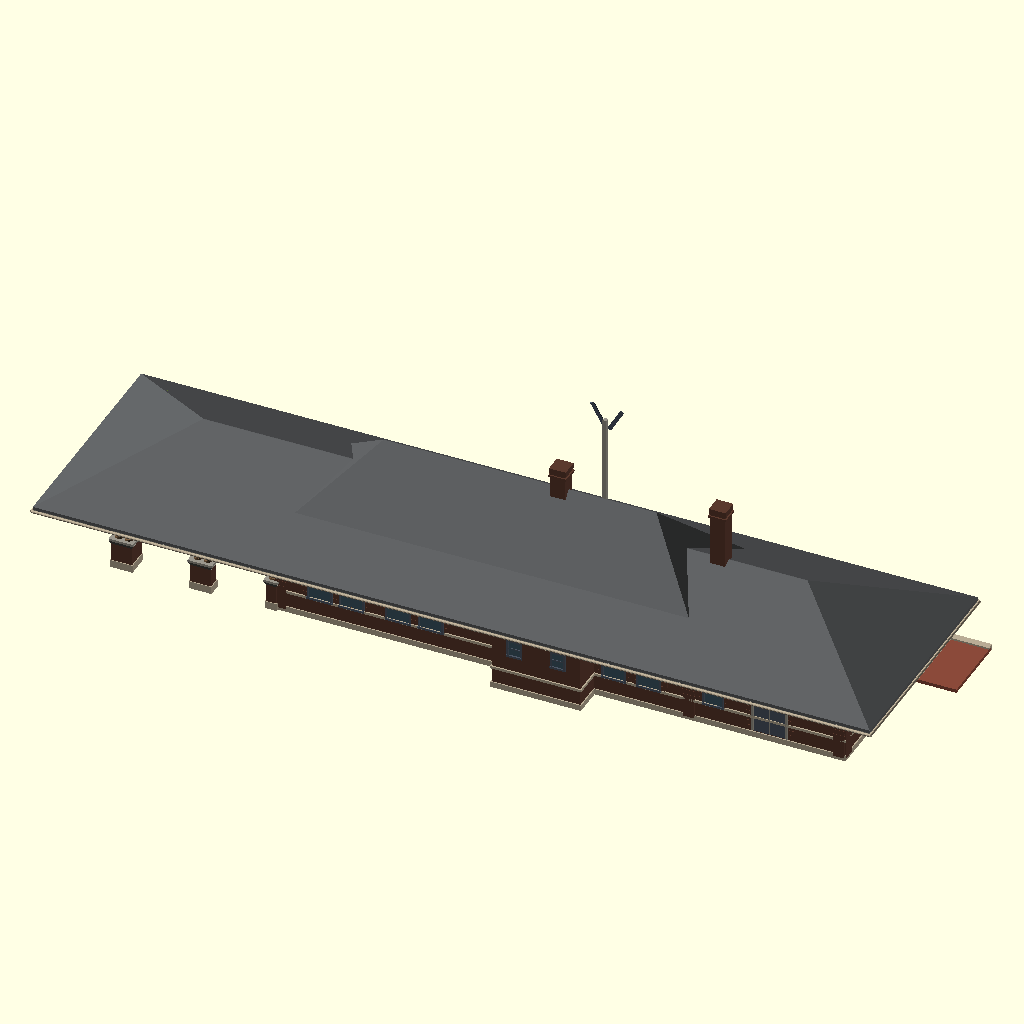
Cell 1: rendered with the file's own defaults.
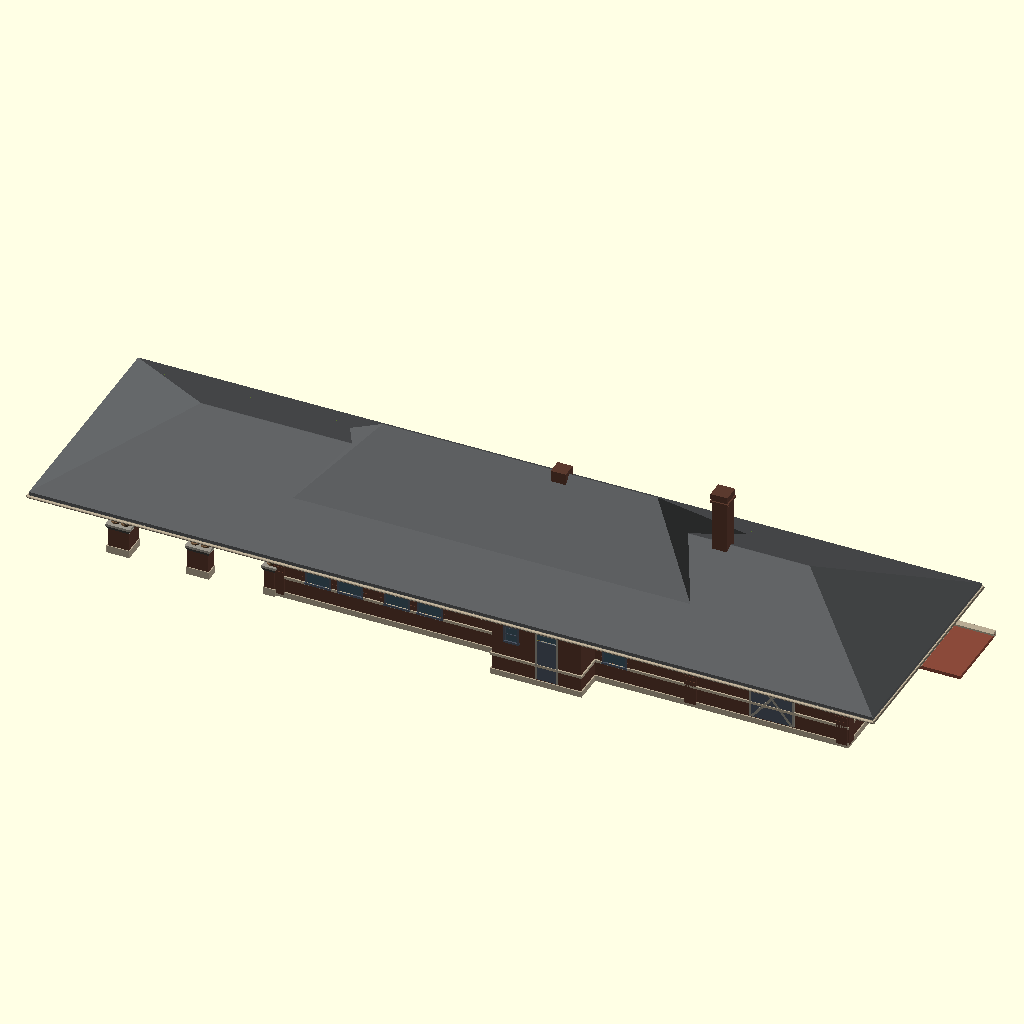
Cell 2 — PRESENT set to true, the other parameters unchanged.
All cells are drawn from the same view direction (rotation 55°, 0°, 25°, orthographic, colour scheme Cornfield), but the view is re-fitted for each cell, so position and scale can differ between cells as well as the parameter.
Source of the model, Stations/Wisconsin/Edgerton/OpenSCAD/Edgerton_Depot.scad:
// =====================================================================
//  MILWAUKEE ROAD - EDGERTON, WIS. PASSENGER DEPOT (1906-07)
//  HAND-BUILT - do not overwrite with the album generator.
//  Rib Side Works, 26 Nov 2026 - rev 4: details and colours from Tom's photos (IMG_8914-8924,
//  Sep 2026): flat beadboard soffit under the eaves, knee brackets with a long top arm,
//  pavilion with flat beadboard ceiling, round tan columns, gray-capped brick piers, curved
//  brackets at the eave.  rev 3: shape and openings from album sheet 58.  rev 1-2: NRHP + web photos.
//
//  SOURCES
//   - Album sheet 58, drawing A-7532, Chicago June 19 1906, J. A. Lindstrand architect:
//     track side elevation, pavilion end elevation, floor plan, half sections.  Private
//     reference (in copyright): Research Library / RSW / Stations / Standard depots /
//     Album of Depot Plans 1919.  Scale used: 11.75 px per ft on the 2560 px scan.
//   - NRHP nomination 98000283 (1997): materials, 1939 alterations (PRESENT = true).
//   - Tom's photos, Sep 2026 (Research Library / RSW / Stations / Wisconsin / Edgerton /
//     Photos (private)): soffits, brackets, pavilion, bay brickwork, colours.
//   - Wikipedia photos 13 and 14 (2008-10): track side and town side.
//
//  KNOWN (sheet 58)
//   - 128 ft overall: building 98 x 24 + pavilion 30 (posts 14'5" and 15'7" apart).
//     Rooms W to E: baggage 24'0", smoking 20'0" (21'10 x 20), office 14'0" with the
//     bay, general waiting 36'4" (36'4 x 21'10).  Coal room and boiler in the baggage room.
//   - ROOF: one 1/4-pitch hip over the whole 128 ft (rise 0.5 per ft), eave about 12.5 ft
//     above the ground, overhang about 8 ft, ridge about 22.5 ft; over the smoking room,
//     office and waiting room a 1/2-pitch (45 deg) hip rises out of it, ridge about 27.7 ft,
//     ridge from about 38 to 85 ft.  The half section shows the steep roof springing at the
//     wall and the 1/4-pitch skirt carried out to the eave.  "Stained shingle roof".
//   - Track side: baggage double door, 1 window in the baggage room, 1 in the smoking
//     room, smoking-room door, office bay (14 ft, 3 ft out, cut corners, diamond sash in
//     front and on both cut corners), waiting-room door, two pairs of windows.
//   - Town side: baggage door, coal-room window, 2 smoking-room windows, lavatory bay
//     (about 15 ft long, 5 ft out, under the eave - men's and women's toilets), two pairs
//     of waiting-room windows.  West end: one window.  East end: a pair.
//   - Chimneys: one beside the west hip of the steep roof (boiler flue, x 27), one on the
//     ridge over the office (x 54); tops about 32.8 ft.
//   - Pavilion: round wooden columns on concrete/brick piers about 5 ft high: one at the
//     building, a pair midway, three (L) at each outer corner.  Columns to about 10.4 ft.
//   - Floor about 1.2 ft above the platform; window sills (belt course) about 4.0 ft,
//     heads about 10.6 ft; doors with transoms, heads about 10.2 ft.
//  ESTIMATE: wall top 16 ft (hidden under the eave), bracket size, lavatory bay windows,
//   window and door sash detail, the semaphore (not on the sheet; NRHP says one stood on
//   the roof over the bay), 1907 colours (photo colours used).
//  ERA: PRESENT = false is 1907 as built (default); true = after the 1939 remodel (NRHP)
//   and the museum entrance (photos).
//  Data below: x = 0 at the WEST end; the model is mirrored at the end so the pavilion
//  is at x = 0 (see edgerton()).  y = 0 town (north) side, track (south) side +y, feet.
//  SCALE: 29 = G, 48 = O, 87 = HO.
// =====================================================================
SCALE = 29;
include <../../../_common/rsw_depot.scad>
PRESENT = false;
INTERIOR = true;        // best-guess 1907 rooms and furniture (see INTERIOR below)
CUTAWAY = false;        // true: leave off the roofs and ceilings to look inside

// COLOURS from Tom's photos (Sep 2026) and Wikipedia photo 13
COL_BRICK = "#5B3A2E";   // dark brown vitrified brick
COL_STONE = "#B8AB94";   // concrete / cast-stone belt course, sills, base
COL_FOUND = "#B8AB94";
COL_TRIM  = "#9A968C";   // gray paint: beadboard soffits, brackets, fascia, pier caps
// columns: tan-brown #7E6247 (written straight into PAINTS - a new variable there is not seen)
COL_ROOF  = "#5A5C5E";   // dark gray asphalt now (2008 photo: light gray; 1907: stained shingles - ESTIMATE)
COL_SASH  = "#4C5664";   // slate blue-gray sash and doors
COL_DOOR  = "#4C5664";
COL_PLAT  = "#8A4A3A";   // brick platform
PAINTS = [["walls", COL_BODY], ["stucco", COL_STUC], ["brick", COL_BRICK], ["stone", COL_STONE], ["trim", COL_TRIM],
          ["roof", COL_ROOF], ["glass", COL_GLASS], ["doors", COL_DOOR], ["foundation", COL_FOUND], ["platform", COL_PLAT],
          ["chimney", COL_BRICK], ["sash", COL_SASH], ["columns", "#7E6247"],
          // interior (best guess, 1907)
          ["plaster", "#E4D8BC"], ["wainscot", "#7A4E2C"], ["floor", "#B4864F"], ["ceiling", "#A87C4A"],
          ["oak", "#8A5A30"], ["iron", "#2B2B2B"], ["brass", "#B8923A"], ["tile", "#ECEBE4"], ["board", "#161616"],
          ["sign_board", "#2E3846"], ["sign_letters", "#ECEAE2"]];
FLOOR = 1.2;

L = 98;  W = 24;  PL = 30;             // building length, depth, pavilion length (sheet)
EAVE = 12.5;  OV = 8;  R_LOW = 0.5;    // the 1/4-pitch roof over everything (sheet)
R_HIGH = 1.0;                          // the 1/2-pitch roof over the centre (sheet)
HX0 = 26;  HL = 71;                    // steep roof from x 26 to 97 (ridge 38-85 as drawn)
PLATE_HI = 15.7;                       // where the steep roof springs: ridge = 15.7 + 12 = 27.7
RIDGE_LO = EAVE + R_LOW * (W / 2 + OV);        // 22.5
RIDGE_HI = PLATE_HI + R_HIGH * W / 2;          // 27.7
SOFFIT = EAVE - 0.1;                           // flat beadboard soffit under the eaves (photos)
WALLTOP = SOFFIT;
function soffit(d) = SOFFIT;
SILL = 4.0;  WH = 6.6;                 // belt course = window sills; window height
DH = 7.7;                              // door leaf height (transom above, head about 10.2)
BX = 51.5;  BW = 14;  BD = 3;  BC = 3.5;   // office bay: centre, width, depth, corner cut (x run)
BAYTOP = soffit(BD);
LX0 = 43.2;  LL = 15.2;  LD = 5;       // lavatory bay (town side)

BLOCKS = [[0, L, 0, W, WALLTOP, R_LOW, 5, OV, 2],               // 0 the building (roofs drawn below)
          [LX0, LL, -LD, LD, soffit(LD), R_LOW, 5, 0, 2]];      // 1 lavatory bay, under the eave

// ---- openings: [x, side, w, h, sill, blk] ------------------------------------
PAIRS = [71.2, 76.8, 84.8, 90.3];      // waiting-room window pairs, both sides (sheet plan)
W1907 = concat(
    [[21.2, 1, 3.6, WH, SILL], [32.3, 1, 3.6, WH, SILL]],                          // track: baggage, smoking
    [for (x = PAIRS) [x, 1, 3.8, WH, SILL]],
    [[22.6, 0, 3, WH, SILL], [33.7, 0, 3.6, WH, SILL], [39.7, 0, 3.6, WH, SILL]],  // town: coal room, smoking
    [for (x = PAIRS) [x, 0, 3.8, WH, SILL]],
    [[47, 0, 2, 2.5, 7, 1], [54.5, 0, 2, 2.5, 7, 1]],                              // lavatory bay (ESTIMATE)
    [[11.8, 2, 3.5, 3, 8]],                                                        // west end (NRHP: high window)
    [[9.2, 3, 3.8, WH, SILL], [14.6, 3, 3.8, WH, SILL]]);                          // east end pair
W1939 = concat(
    [[21.2, 1, 3.6, WH, SILL], [32.3, 1, 3.6, WH, SILL]],
    [for (x = PAIRS) [x, 1, 3.8, WH, SILL]],
    [[22.6, 0, 3, 2.5, 8], [33.7, 0, 3, 2.5, 8], [39.7, 0, 3.6, WH, SILL]],        // two cut down to small high windows
    [for (x = PAIRS) [x, 0, 3.8, WH, SILL]],
    [[55, 0, 2, 2.5, 7, 1]],
    [[9.2, 3, 3.8, WH, SILL]]);
// doors: [x, side, w, h, type, blk]  type 0 passenger, 1 double, 2 sliding
D1907 = [[13.6, 1, 5.5, DH, 1],          // baggage room, track side
         [12.9, 0, 5.5, DH, 1],          // baggage room, town side
         [40.2, 1, 3.5, DH, 0],          // smoking room
         [63.6, 1, 3.5, DH, 0]];         // general waiting room
D1939 = [[13.6, 1, 5.5, DH, 1],
         [12.9, 0, 7, 8.5, 2],           // town side wood slider
         [40.2, 1, 4, DH, 1],            // double door with transom (photo 13)
         [63.6, 1, 3, DH, 0],            // narrowed (NRHP)
         [14.6, 3, 3.5, DH, 0],          // east end: window became the waiting-room door (NRHP)
         [11.8, 2, 8, 8.5, 2],           // west end slider
         [49, 0, 3.2, 7.2, 0, 1]];       // museum entrance in the lavatory bay (photo 14)

// ---- walls, sills, base -------------------------------------------------------
module stone_courses() paint("stone") {
    for (b = [[0, L, 0, W], [LX0, LL, -LD, LD]]) {
        fbox(b[0] - 0.2, b[2] - 0.2, 0, b[1] + 0.4, b[3] + 0.4, 1.0);               // concrete base
        fbox(b[0] - 0.25, b[2] - 0.25, SILL - 0.45, b[1] + 0.5, b[3] + 0.5, 0.45);  // belt course = sills
    }
}
// rusticated brick pilasters at the corners and at the baggage/smoking partition (sheet)
PILS = [[0, 1.9], [25.8, 2.0], [96.1, 1.9]];
module pilasters() paint("brick") for (p = PILS) {
    for (y = [-0.25, W]) fbox(p[0], y, 0.5, p[1], 0.25, WALLTOP - 0.5);
    for (z = [SILL + 0.3 : 0.9 : WALLTOP - 1.5], y = [-0.33, W + 0.25]) fbox(p[0] - 0.08, y, z, p[1] + 0.16, 0.08, 0.45);
}
module end_pilasters() paint("brick") for (x = [-0.25, L], y = [0, W - 1.9]) fbox(x, y, 0.5, 0.25, 1.9, WALLTOP - 0.5);

// ---- office bay, track side, cut corners --------------------------------------------
BAYPTS = [[BX - BW / 2, W], [BX + BW / 2, W], [BX + BC, W + BD], [BX - BC, W + BD]];
module bay_shape(grow = 0) offset(delta = ft(grow)) polygon([for (p = [BAYPTS[0], BAYPTS[3], BAYPTS[2], BAYPTS[1]]) [ft(p[0]), ft(p[1])]]);
// place a child drawn on a wall face (x along, y up, z out) on the face p1 -> p2 (outside on the right)
module on_seg(p1, p2) {
    a = atan2(p2[1] - p1[1], p2[0] - p1[0]);
    translate([ft((p1[0] + p2[0]) / 2), ft((p1[1] + p2[1]) / 2), 0]) rotate([0, 0, a]) translate([0, -0.02, 0]) rotate([90, 0, 0]) children();
}
BAYFACES = [[BAYPTS[1], BAYPTS[2], 2.2], [BAYPTS[2], BAYPTS[3], 4.6], [BAYPTS[3], BAYPTS[0], 2.2]];   // right cut, front, left cut
module office_bay() {
    paint("brick") translate([0, 0, ft(0.5)]) linear_extrude(ft(BAYTOP - 0.5)) bay_shape();
    paint("stone") { linear_extrude(ft(1)) bay_shape(0.2);
                     translate([0, 0, ft(SILL - 0.45)]) linear_extrude(ft(0.45)) bay_shape(0.25); }
    for (f = BAYFACES) on_seg(f[0], f[1]) diamond_window(f[2], WH);
    // rusticated brick at the four corners of the bay
    paint("brick") intersection() {
        for (z = [SILL + 0.2 : 0.9 : BAYTOP - 1]) translate([0, 0, ft(z)]) linear_extrude(ft(0.45)) bay_shape(0.08);
        for (x = [BX - BW / 2, BX - BC, BX + BC, BX + BW / 2]) translate([ft(x - 0.8), ft(W - 1), 0]) cube([ft(1.6), ft(BD + 2), ft(WALLTOP)]);
    }
}
// window with a diamond-pane upper sash; drawn on a face (x along, y up, z out)
module diamond_window(w, h) {
    paint("glass") translate([-ft(w) / 2, ft(SILL), -ft(0.05)]) cube([ft(w), ft(h), ft(0.08)]);
    paint("sash") linear_extrude(ft(0.25)) translate([0, ft(SILL)]) {
        difference() { translate([-ft(w / 2 + 0.3), -ft(0.1)]) square([ft(w + 0.6), ft(h + 0.4)]);
                       translate([-ft(w / 2), 0]) square([ft(w), ft(h)]); }
        translate([-ft(w / 2), ft(h / 2 - 0.1)]) square([ft(w), ft(0.2)]);          // meeting rail
        intersection() {
            translate([-ft(w / 2), ft(h / 2)]) square([ft(w), ft(h / 2)]);
            for (k = [-3 : 3], a = [45, -45]) translate([ft(k * w / 2), ft(h * 0.75)]) rotate(a) square([ft(0.12), ft(12)], center = true);   // a few large diamonds (photos)
        }
    }
}

// ---- brick detail (photo 13) ----------------------------------------------------------
QD = 0.08;                                   // how far the detail stands out (ft)
module jamb_quoins(w, z0, z1) paint("brick") {
    n = floor((z1 - z0) / 0.9);
    for (i = [0 : n - 1], sd = [-1, 1]) let (len = i % 2 ? 1.1 : 0.7)
        translate([sd > 0 ? ft(w / 2 + 0.3) : -ft(w / 2 + 0.3 + len), ft(z0 + i * 0.9), 0]) cube([ft(len), ft(0.8), ft(QD)]);
    translate([-ft(w / 2 + 0.6), ft(z1 + 0.15), 0]) cube([ft(w + 1.2), ft(0.8), ft(QD)]);     // soldier course
}
module opening_details(B, list, isdoor) for (o = list) if (o[1] <= 1 && o[5] == undef)
    on_face(B, o[0], o[1]) let (z0 = isdoor ? FLOOR : o[4], z1 = isdoor ? FLOOR + o[3] + (o[4] == 2 ? 0 : 1.3) : o[4] + o[3])
        if (!(isdoor && o[4] == 2)) jamb_quoins(o[2], z0, z1);
// stone steps at the passenger doors (sheet elevation)
module steps(list) paint("stone") for (d = list) if (d[1] == 1 && d[4] != 2 && d[0] > 30) {
    fbox(d[0] - d[2] / 2 - 1, W, 0, d[2] + 2, 1.7, 0.6);
    fbox(d[0] - d[2] / 2 - 0.7, W, 0.6, d[2] + 1.4, 0.85, 0.6);
}

// ---- roofs --------------------------------------------------------------------------
// the 1/4-pitch hip over the whole 128 ft with a flat beadboard soffit under its eaves
// (photos); the 1/2-pitch hip rises out of it.
module roofs() {
    paint("roof") {
        roof_solid(-OV, L + PL + 2 * OV, -OV, W + 2 * OV, EAVE, R_LOW, 0);
        roof_solid(HX0, HL, 0, W, PLATE_HI, R_HIGH, 0);
    }
    paint("trim") {
        fbox(-OV, -OV, SOFFIT, L + PL + 2 * OV, W + 2 * OV, 0.1);                          // soffit
        difference() {                                                                   // fascia
            fbox(-OV, -OV, EAVE - 0.6, L + PL + 2 * OV, W + 2 * OV, 0.7);
            fbox(-OV + 0.25, -OV + 0.25, EAVE - 0.7, L + PL + 2 * OV - 0.5, W + 2 * OV - 0.5, 0.9);
        }
    }
}
module gutter() paint("foundation") {
    E0 = EAVE - 0.2;  X0 = -OV - 0.15;  X1 = L + PL + OV + 0.15;  Y0 = -OV - 0.15;  Y1 = W + OV + 0.15;
    for (y = [Y0, Y1]) translate([ft(X0), ft(y), ft(E0)]) rotate([0, 90, 0]) cylinder(r = ft(0.25), h = ft(X1 - X0), $fn = 12);
    for (x = [X0, X1]) translate([ft(x), ft(Y0), ft(E0)]) rotate([-90, 0, 0]) cylinder(r = ft(0.25), h = ft(Y1 - Y0), $fn = 12);
}

// ---- brackets: knee brackets under the flat soffit (photos IMG_8919-8921) -------------------
// drawn in x-z: x outward from the wall, z down from the soffit: a wall leg, a long top arm
// running past the curved brace, scroll-cut ends (as small steps)
module bracket(out, bh, s = 0) {
    rotate([90, 0, 0]) linear_extrude(ft(0.45), center = true) {
        translate([0, -ft(bh)]) square([ft(0.5), ft(bh)]);                          // leg
        translate([0, -ft(0.5)]) square([ft(out + 0.9), ft(0.5)]);                  // top arm
        translate([ft(out + 0.5), -ft(0.75)]) square([ft(0.4), ft(0.3)]);           // arm end drop
        translate([ft(0.25), -ft(bh + 0.25)]) square([ft(0.25), ft(0.3)]);          // leg end drop
        translate([ft(out), -ft(bh)]) intersection() {                              // curved brace
            difference() { scale([out, bh]) circle(ft(1), $fn = 48); scale([out - 0.4, bh - 0.4]) circle(ft(1), $fn = 48); }
            translate([-ft(out), 0]) square([ft(out), ft(bh)]);
        }
    }
}
BR_TRACK = [9.5, 17.5, 26.8, 36.2, 44, 59, 67.5, 74, 81, 87.5, 94.5];   // on the piers between openings
BR_TOWN  = [4.5, 18, 26.8, 36.7, 42.5, 59.2, 67.5, 74, 81, 87.5, 94.5];
module brackets() paint("trim") {
    for (x = BR_TOWN)  translate([ft(x), 0, ft(SOFFIT)]) rotate([0, 0, 180]) bracket(3.6, 3.6);
    for (x = BR_TRACK) translate([ft(x), ft(W), ft(SOFFIT)]) bracket(3.6, 3.6);
    for (y = [3.5, 8, 16, 20.5]) translate([0, ft(y), ft(SOFFIT)]) rotate([0, 0, 90]) bracket(3.6, 3.6);   // west end
}

// ---- pavilion (sheet + photos IMG_8914-8917) ---------------------------------------------
// round tapered tan columns with moulded base and cap, on brick piers with a concrete base
// block and a gray-painted moulded cap; beams on the post lines; flat beadboard ceiling;
// big curved brackets from the beams out to the eave.
PIER = 5.1;  CTOP = 10.4;  BEAM0 = 10.7;  CEIL = 11.7;
module column(x, y) {
    paint("columns") {
        translate([ft(x), ft(y), ft(PIER + 0.55)]) cylinder(r1 = ft(0.55), r2 = ft(0.45), h = ft(CTOP - PIER - 0.55), $fn = 24);
        translate([ft(x), ft(y), ft(PIER + 0.3)]) cylinder(r = ft(0.7), h = ft(0.3), $fn = 24);     // base moulding
        translate([ft(x), ft(y), ft(CTOP)]) cylinder(r1 = ft(0.5), r2 = ft(0.7), h = ft(0.15), $fn = 24);
        fbox(x - 0.75, y - 0.75, CTOP + 0.15, 1.5, 1.5, BEAM0 - CTOP - 0.15);                        // cap
    }
}
// a pier carrying a group of columns: cols = list of [dx, dy] from the pier centre
module pier_group(x, y, px, py, cols) {
    paint("stone") fbox(x - px / 2 - 0.15, y - py / 2 - 0.15, 0, px + 0.3, py + 0.3, 1.3);       // concrete base
    paint("brick") fbox(x - px / 2, y - py / 2, 1.3, px, py, PIER - 2.0);
    paint("trim") hull() { fbox(x - px / 2, y - py / 2, PIER - 0.7, px, py, 0.1);                 // moulded cap
                           fbox(x - px / 2 - 0.3, y - py / 2 - 0.3, PIER - 0.1, px + 0.6, py + 0.6, 0.1); }
    paint("trim") fbox(x - px / 2 - 0.3, y - py / 2 - 0.3, PIER, px + 0.6, py + 0.6, 0.3);
    for (c = cols) column(x + c[0], y + c[1]);
}
PXS = [L + 0.5, L + 12.6, L + 26.2];                      // single, pair, corner three (14'5" and 15'7" spacing)
module portico() {
    for (y = [0.4, W - 0.4]) let (sy = y < W / 2 ? -1 : 1) {
        pier_group(PXS[0], y, 1.8, 1.8, [[0, 0]]);
        pier_group(PXS[1], y, 3.6, 2.0, [[-0.85, 0], [0.85, 0]]);
        pier_group(PXS[2], y - sy * 0.85, 3.6, 3.6, [[-0.85, sy * 0.85], [0.85, sy * 0.85], [0.85, -sy * 0.85]]);
    }
    paint("trim") {
        for (y = [-0.3, W - 0.5]) fbox(L, y, BEAM0, PL - 2.4, 0.8, SOFFIT - BEAM0);                  // beams up to the soffit
        fbox(L + PL - 2.6, -0.3, BEAM0, 0.8, W + 0.6, SOFFIT - BEAM0);
        fbox(L, 0.5, CEIL, PL - 2.6, W - 1, 0.1);                                                    // beadboard ceiling
        for (k = [0 : 2], y = [0, W]) translate([ft(PXS[k]), ft(y), ft(SOFFIT)]) rotate([0, 0, y < W / 2 ? 180 : 0]) bracket(OV - 0.8, 1.6);
        for (yy = [W / 2 - 6, W / 2 + 6]) translate([ft(L + PL - 2.2), ft(yy), ft(SOFFIT)]) bracket(OV - 0.8, 1.6);
    }
}

// ---- chimneys (corbelled tops, sheet) -------------------------------------------------
module chimney(x, y, top, z0 = 4) paint("chimney") {
    fbox(x - 1.3, y - 1.3, z0, 2.6, 2.6, top - z0);
    if (top > RIDGE_HI + 2) {
        fbox(x - 1.55, y - 1.55, top - 1.6, 3.1, 3.1, 0.35);
        fbox(x - 1.45, y - 1.45, top - 0.9, 2.9, 2.9, 0.9);
    }
}

// ---- semaphore (train-order) signal on the roof over the office bay, 1907 (NRHP; ESTIMATE) ----
module signal_tower() {
    z0 = RIDGE_HI - 10;                       // the steep roof 2 ft inside the track wall
    paint("trim") fbox(BX - 0.35, W - 2.35, z0 - 1, 0.7, 0.7, RIDGE_HI + 9 - z0);
    paint("doors") for (s = [-1, 1]) translate([ft(BX + s * 0.35), ft(W - 2), ft(RIDGE_HI + 6.5)])
        rotate([0, s > 0 ? -60 : 240, 0]) cube([ft(4.5), ft(0.12), ft(0.7)]);
}
// ---- station name boards (Tom's photo 26 Nov): dark board, white raised serif letters,
// white frame, hung from the eave soffit near its outer edge on the track side.
// Size and positions ESTIMATE (two boards, one toward each end).
SIGN_X = [17, 84];  SIGN_W = 10;  SIGN_H = 1.8;
module name_board(xc) {
    yb = W + OV - 1.2;  z0 = SOFFIT - 0.35 - SIGN_H;
    paint("sign_board") fbox(xc - SIGN_W / 2, yb, z0, SIGN_W, 0.15, SIGN_H);
    paint("sign_letters") {
        difference() { fbox(xc - SIGN_W / 2 - 0.08, yb - 0.02, z0 - 0.08, SIGN_W + 0.16, 0.2, SIGN_H + 0.16);
                       fbox(xc - SIGN_W / 2 + 0.06, yb - 0.1, z0 + 0.06, SIGN_W - 0.12, 0.4, SIGN_H - 0.12); }   // frame
        for (face = [1, -1]) translate([ft(xc), ft(face > 0 ? yb + 0.2 : yb - 0.05), ft(z0 + SIGN_H / 2)])
            rotate([90, 0, 0]) mirror([face > 0 ? 0 : 1, 0, 0]) linear_extrude(ft(0.05))
                text("Edgerton", size = ft(1.05), font = "Times New Roman:style=Bold", halign = "center", valign = "center");
    }
    paint("iron") for (dx = [-SIGN_W / 2 + 0.8, SIGN_W / 2 - 0.8]) fbox(xc + dx - 0.04, yb + 0.03, z0 + SIGN_H, 0.08, 0.08, 0.35);   // hangers
}
module platform_curb() paint("stone") fbox(-8, W + 12, 0, L + PL + 14, 1.2, 0.9);

// =====================================================================
//  INTERIOR - best guess for 1907 (ESTIMATE throughout except the room plan)
//  Room plan from sheet 58: baggage room (coal room and boiler in its NE corner, platform
//  scale 6'11" x 9'0"), smoking room 21'10" x 20', office with the bay (10 ft deep), a
//  passage behind the office open to both waiting rooms, men's and women's toilets in the
//  town-side bay, general waiting room 36'4" x 21'10".  Ceilings 12'6" (waiting) and
//  13'10" (baggage) from the sheet's half section.
//  Fittings are a best guess from Milwaukee Road depots of the time: varnished beadboard
//  wainscot and ceilings, plaster walls, maple floors, oak benches, steam radiators (the
//  sheet shows a boiler), brass pendant lamps, wall clock, train board, ticket windows with
//  brass grilles, agent's telegraph table in the bay, roll-top desk, safe; baggage scale,
//  baggage trucks and trunks.
//  All rooms are cut out of the solid shell (room_voids), the windows and doors are cut
//  through the walls (all_cuts), and the rooms are lined and furnished (interior).
// =====================================================================
TW = 1.0;                                   // outside wall thickness (brick veneer on frame)
RCEIL = FLOOR + 12.5;                        // waiting room, smoking room, office (sheet)
BFLOOR = 0.6;  BCEIL = BFLOOR + 13.83;      // baggage room (sheet: 13'10")
// rooms: [x0, x1, y0, y1, floor, ceiling, wall finish 0 wainscot+plaster, 1 tile]
ROOMS = [[TW, 24.25, TW, W - TW, BFLOOR, BCEIL, 0],          // baggage
         [24.75, 44.75, TW, W - TW, FLOOR, RCEIL, 0],         // smoking room
         [45.25, 59.25, 5.7, 13.5, FLOOR, RCEIL, 0],          // passage
         [45.25, 59.25, 14.0, W - TW, FLOOR, RCEIL, 0],       // office
         [59.75, L - TW, TW, W - TW, FLOOR, RCEIL, 0],        // general waiting room
         [45.25, 51.0, -LD + 0.8, 5.2, FLOOR, 11.0, 1],      // men's toilet
         [51.5, 57.6, -LD + 0.8, 5.2, FLOOR, 11.0, 1]];      // women's toilet
// openings between rooms: [x0, x1, y0, y1, z0, z1]
INNER = [[44.6, 45.4, 6.4, 12.8, FLOOR, FLOOR + 8.5],        // smoking room - passage (open)
         [59.1, 59.9, 6.4, 12.8, FLOOR, FLOOR + 8.5],        // waiting room - passage (open)
         [46.5, 49.3, 5.0, 5.9, FLOOR, FLOOR + 7],           // men's door
         [53.5, 56.3, 5.0, 5.9, FLOOR, FLOOR + 7],           // women's door
         [46.0, 49.0, 13.3, 14.2, FLOOR, FLOOR + 7],         // office door from the passage
         [49.6, 52.4, 13.3, 14.2, FLOOR + 3.3, FLOOR + 5.9], // ticket window to the passage
         [59.1, 59.9, 16.0, 18.6, FLOOR + 3.3, FLOOR + 5.9], // ticket window to the waiting room
         [BX - 5, BX + 5, W - TW - 0.1, W + 1.05, FLOOR, BAYTOP - 0.25]];   // office - bay
FLUES = [[23.8, 26.2, 10.5, 14.0, BFLOOR], [53.4, 55.4, 12.3, 14.4, FLOOR]];     // chimney flues inside
module rbox(r, g = 0) translate([ft(r[0] - g), ft(r[2] - g), ft(r[4])]) cube([ft(r[1] - r[0] + 2 * g), ft(r[3] - r[2] + 2 * g), ft(r[5] - r[4])]);

module room_voids() {
    for (r = ROOMS) rbox(r);
    translate([0, 0, ft(FLOOR)]) linear_extrude(ft(BAYTOP - 0.25 - FLOOR)) bay_shape(-TW);   // the office bay
}
// window and door openings through the walls (child z is outward on every face)
module cut_box(w, z0, h) translate([-ft(w / 2), ft(z0), -ft(1.4)]) cube([ft(w), ft(h), ft(1.42)]);
module all_cuts(WINS, DOORS) {
    for (o = WINS) on_face(BLOCKS[o[5] == undef ? 0 : o[5]], o[0], o[1]) cut_box(o[2], o[4], o[3]);
    for (o = DOORS) on_face(BLOCKS[o[5] == undef ? 0 : o[5]], o[0], o[1]) cut_box(o[2], FLOOR, o[3] + (o[4] == 2 ? 0 : 1.3));
    for (f = BAYFACES) on_seg(f[0], f[1]) cut_box(f[2], SILL, WH);
    for (c = INNER) rbox(c);
}

// ---- finishes ----------------------------------------------------------------------
WAIN = 4.0;                                  // wainscot height above the floor
module lining(r, WINS, DOORS) {
    z0 = r[4];  z1 = r[5];
    difference() {
        union() {
            paint(r[6] ? "tile" : "wainscot") difference() { rbox([r[0], r[1], r[2], r[3], z0, z0 + (r[6] ? 5 : WAIN)]);
                                                             rbox([r[0], r[1], r[2], r[3], z0 - 1, z1 + 1], -0.06); }
            paint(r[6] ? "plaster" : "wainscot") difference() {                                // chair rail
                rbox([r[0], r[1], r[2], r[3], z0 + WAIN - 0.15, z0 + WAIN + 0.05]); rbox([r[0], r[1], r[2], r[3], z0 - 1, z1 + 1], -0.15); }
            paint("plaster") difference() { rbox([r[0], r[1], r[2], r[3], z0 + (r[6] ? 5 : WAIN), z1]);
                                            rbox([r[0], r[1], r[2], r[3], z0 - 1, z1 + 1], -0.06); }
        }
        all_cuts(WINS, DOORS);
        rbox([BX - 5, BX + 5, W - TW - 0.5, W + 1.05, FLOOR, BAYTOP - 0.25]);
    }
    paint(r[6] ? "tile" : "floor") rbox([r[0], r[1], r[2], r[3], z0, z0 + 0.06]);
    if (!CUTAWAY) paint("ceiling") rbox([r[0], r[1], r[2], r[3], z1 - 0.08, z1]);
}
module bay_lining(WINS, DOORS) {
    difference() {
        union() {
            paint("wainscot") translate([0, 0, ft(FLOOR)]) linear_extrude(ft(WAIN)) difference() { bay_shape(-TW); bay_shape(-TW - 0.06); }
            paint("plaster") translate([0, 0, ft(FLOOR + WAIN)]) linear_extrude(ft(BAYTOP - 0.25 - FLOOR - WAIN)) difference() { bay_shape(-TW); bay_shape(-TW - 0.06); }
        }
        all_cuts(WINS, DOORS);
        translate([ft(0), ft(W - TW - 0.5), 0]) cube([ft(200), ft(TW + 1.55), ft(20)]);      // open to the office
    }
    paint("floor") { translate([0, 0, ft(FLOOR)]) linear_extrude(ft(0.06)) bay_shape(-TW);
                     fbox(BX - 5, W - TW, FLOOR, 10, TW + 0.1, 0.06); }
    if (!CUTAWAY) paint("ceiling") { translate([0, 0, ft(BAYTOP - 0.33)]) linear_extrude(ft(0.08)) bay_shape(-TW);
                       fbox(BX - 5, W - TW, BAYTOP - 0.33, 10, TW + 0.1, 0.08); }
}

// ---- furniture -------------------------------------------------------------------------
// solid oak depot bench along x (len) facing +y (s = 1) or -y (s = -1); y = the back line.
// Solid end panels with rounded corners, solid back and front apron, all with sunk
// rounded panels (inserts); rounded seat edge and top rail (Tom 26 Nov; shape ESTIMATE).
module rr(w, h, r) offset(r) offset(delta = -r) square([w, h]);
module bench_local(len, back) {                    // in feet, back line at y = 0, facing +y
    d = 1.6;  t = 0.2;  n = max(1, round((len - 2 * t) / 2.5));  pw = (len - 2 * t) / n;
    for (x = [0, len - t]) difference() {                                               // end panels
        translate([x, 0, 0]) rotate([90, 0, 90]) linear_extrude(t)
            offset(r = 0.25) offset(delta = -0.25) polygon([[0, 0], [d, 0], [d, 2.15], [0.5, 2.15], [0.5, back], [0, back]]);
        translate([x == 0 ? -0.01 : len - 0.05, 0, 0]) rotate([90, 0, 90]) linear_extrude(0.06)
            translate([0.3, 0.35]) rr(d - 0.6, 1.45, 0.12);                              // insert, outer face
    }
    hull() { translate([t, 0, 1.35]) cube([len - 2 * t, 0.1, 0.15]);                    // seat, rounded front edge
             translate([t, d - 0.08, 1.425]) rotate([0, 90, 0]) cylinder(r = 0.075, h = len - 2 * t, $fn = 12); }
    difference() {                                                                       // front apron
        translate([t, d - 0.25, 0.15]) cube([len - 2 * t, 0.12, 1.2]);
        for (k = [0 : n - 1]) translate([t + k * pw + 0.2, d - 0.12, 0.35]) rotate([90, 0, 0]) linear_extrude(0.05) rr(pw - 0.4, 0.8, 0.1);
    }
    difference() {                                                                       // back panel
        translate([t, 0, 1.5]) cube([len - 2 * t, 0.15, back - 1.6]);
        for (k = [0 : n - 1]) translate([t + k * pw + 0.2, 0.16, 1.75]) rotate([90, 0, 0]) linear_extrude(0.05) rr(pw - 0.4, back - 2.15, 0.12);
    }
    translate([0, 0.08, back - 0.1]) rotate([0, 90, 0]) cylinder(r = 0.12, h = len, $fn = 12);   // top rail
}
module bench(x0, len, y, s, z0 = FLOOR, back = 3.0) paint("oak")
    translate([ft(x0), ft(y), ft(z0)]) mirror([0, s > 0 ? 0 : 1, 0]) scale(ft(1)) bench_local(len, back);
module double_bench(x0, len, yc) { bench(x0, len, yc + 0.08, 1); bench(x0, len, yc - 0.08, -1); }
// bench along y (len) facing +x (s = 1) or -x
module bench_y(y0, len, x, s, z0 = FLOOR, back = 2.6) translate([ft(x), ft(y0), 0]) rotate([0, 0, 90]) translate([0, 0, 0]) bench(0, len, 0, -s, z0, back);
module radiator(x, y, len, s, z0 = FLOOR) paint("iron") {        // steam radiator against a wall, s = 1 wall at y (room on +y)
    yy = s > 0 ? y + 0.35 : y - 1.05;
    for (k = [0 : floor(len / 0.35)]) fbox(x - len / 2 + k * 0.35, yy, z0 + 0.3, 0.22, 0.7, 2.5);
    fbox(x - len / 2, yy + 0.25, z0, len, 0.2, 0.35);
}
module lamp(x, y, z1, drop = 3.5) {
    paint("brass") { translate([ft(x), ft(y), ft(z1 - drop)]) cylinder(r = ft(0.05), h = ft(drop), $fn = 8);
                     translate([ft(x), ft(y), ft(z1 - drop - 0.6)]) cylinder(r1 = ft(0.9), r2 = ft(0.15), h = ft(0.6), $fn = 24); }
    paint("tile") translate([ft(x), ft(y), ft(z1 - drop - 0.55)]) sphere(r = ft(0.28), $fn = 16);
}
module wall_clock(x, y, z, a) translate([ft(x), ft(y), ft(z)]) rotate([0, 0, a]) {
    paint("oak") rotate([0, 90, 0]) cylinder(r = ft(0.95), h = ft(0.25), $fn = 32);
    paint("tile") translate([ft(0.25), 0, 0]) rotate([0, 90, 0]) cylinder(r = ft(0.8), h = ft(0.04), $fn = 32);
    paint("board") translate([ft(0.29), 0, 0]) { rotate([30, 0, 0]) translate([0, -ft(0.03), 0]) cube([ft(0.02), ft(0.06), ft(0.6)]);
                                                    rotate([-100, 0, 0]) translate([0, -ft(0.03), 0]) cube([ft(0.02), ft(0.06), ft(0.45)]); }
}
module spittoon(x, y, z0 = FLOOR) paint("brass") translate([ft(x), ft(y), ft(z0)]) cylinder(r1 = ft(0.45), r2 = ft(0.3), h = ft(0.8), $fn = 20);
module grille(w, h) paint("brass") for (k = [0 : floor(w / 0.25)]) translate([ft(k * 0.25), 0, 0]) cube([ft(0.04), ft(0.04), ft(h)]);

module waiting_room() {
    double_bench(66, 10.5, 12);  double_bench(80, 10.5, 12);
    bench_y(2.5, 6, L - TW, -1);  bench_y(15.5, 6, L - TW, -1);          // east end, under the windows
    bench(62, 3.5, TW, 1);                                              // by the ticket window, town side
    for (x = [74, 87.55]) { radiator(x, TW, 7.5, 1); radiator(x, W - TW, 7.5, -1); }
    for (x = [68, 78.5, 89]) lamp(x, 12, RCEIL);
    wall_clock(59.75, 12, FLOOR + 10, 0);
    paint("board") fbox(59.75, 3, FLOOR + 5, 0.12, 6.5, 3.8);                                   // train board
    paint("tile") for (k = [0 : 5]) fbox(59.88, 3.4 + k * 1.0, FLOOR + 5.4 + (k % 3) * 1.1, 0.02, 0.7, 0.18);   // chalk lines
    paint("oak") fbox(59.75, 15.6, FLOOR + 3.2, 0.9, 3.4, 0.15);                                 // ticket shelf
    translate([ft(59.5), ft(16), ft(FLOOR + 3.35)]) rotate([0, 0, 90]) rotate([0, 0, 0]) translate([0, 0, 0]) grille(2.6, 2.5);
    spittoon(65, 3);  spittoon(93, 20);
}
module smoking_room() {
    bench_y(2.0, 7.5, 24.75, 1);  bench_y(14.5, 7.5, 24.75, 1);         // along the west partition
    double_bench(29.5, 9, 12);
    for (x = [33.7, 39.7]) radiator(x, TW, 3.6, 1);
    radiator(32.3, W - TW, 3.6, -1);
    for (x = [30, 39]) lamp(x, 12, RCEIL);
    spittoon(28, 6);  spittoon(37, 19);  spittoon(43.5, 3);
}
module office() {
    paint("oak") { fbox(BX - 3.4, W + 0.25, FLOOR + 2.4, 6.8, 1.6, 0.15);                       // telegraph table in the bay
                   for (x = [BX - 3.3, BX + 3.1]) fbox(x, W + 0.4, FLOOR, 0.2, 1.3, 2.4);
                   fbox(BX - 0.8, W - 2.0, FLOOR, 1.5, 1.5, 1.5); fbox(BX - 0.8, W - 2.1, FLOOR + 1.5, 1.5, 0.15, 1.4);   // chair
                   fbox(45.25, 17, FLOOR, 2.6, 5.2, 2.5);                                         // roll-top desk
                   hull() { fbox(45.25, 17, FLOOR + 2.5, 2.6, 5.2, 0.1); fbox(45.25, 17, FLOOR + 3.9, 1.0, 5.2, 0.1); }
                   fbox(49.6, 14.0, FLOOR + 3.2, 2.8, 1.2, 0.15);                                 // ticket counters
                   fbox(58.0, 16.0, FLOOR + 3.2, 1.25, 2.6, 0.15);
                   fbox(56.5, 14.1, FLOOR, 2.7, 1.4, 3.0); }                                      // ticket case
    paint("iron") fbox(56.8, 21.0, FLOOR, 2.2, 2.0, 3.4);                                         // safe
    paint("brass") { translate([ft(BX - 2), ft(W + 1.2), ft(FLOOR + 2.55)]) cube([ft(0.6), ft(0.4), ft(0.35)]);   // telegraph sounder and key
                     translate([ft(BX - 1.2), ft(W + 0.8), ft(FLOOR + 2.55)]) cube([ft(0.5), ft(0.3), ft(0.15)]); }
    translate([ft(49.6), ft(13.9), ft(FLOOR + 3.35)]) grille(2.8, 2.5);
    lamp(52, 18.5, RCEIL);  lamp(BX, W + 1.2, BAYTOP - 0.33, 2.0);
    wall_clock(45.25, 15.2, FLOOR + 9, 0);
}
module toilets() paint("tile") {
    for (x = [47.0, 55.6]) { fbox(x, -LD + 0.85, FLOOR, 1.4, 1.6, 1.4); fbox(x, -LD + 0.85, FLOOR + 1.4, 1.4, 0.6, 2.2); }   // water closets
    fbox(50.1, 0.5, FLOOR, 0.9, 0.8, 4.2);                                                        // urinal
    for (x = [49.7, 52.0]) fbox(x, 3.9, FLOOR + 2.6, 1.4, 1.2, 0.5);                              // basins
    paint("plaster") fbox(51.0, -LD + 0.8, FLOOR, 0.5, LD + 4.4, 11.0 - FLOOR);                  // wall between
}
module baggage_room() {
    z0 = BFLOOR;
    paint("wainscot") { fbox(16.3, TW, z0, 0.4, 9.0, BCEIL - z0 - 0.1); fbox(16.3, 9.6, z0, 2.0, 0.4, BCEIL - z0 - 0.1);
                        fbox(21.6, 9.6, z0, 2.65, 0.4, BCEIL - z0 - 0.1); }                       // coal room walls (door 18.3-21.6)
    paint("iron") { translate([ft(19.8), ft(12.3), ft(z0)]) cylinder(r = ft(1.5), h = ft(5.5), $fn = 32);      // boiler
                    translate([ft(19.8), ft(12.3), ft(z0 + 5.5)]) cylinder(r = ft(0.35), h = ft(1.5), $fn = 16);
                    translate([ft(19.8), ft(12.3), ft(z0 + 6.8)]) rotate([0, 90, 0]) cylinder(r = ft(0.35), h = ft(4.1), $fn = 16);   // smoke pipe to the flue
                    hull() { fbox(17.5, TW + 0.5, z0, 5.5, 6.5, 0.1); fbox(19.0, TW + 2.5, z0 + 2.5, 2.0, 2.0, 0.1); }       // coal
                    fbox(10.2, 13.0, z0, 6.6, 9.2, 0.12);                                          // scale platform frame
                    fbox(16.8, 17.0, z0, 0.6, 0.6, 4.2); fbox(16.8, 15.5, z0 + 4.2, 0.2, 3.5, 0.15); }   // scale beam
    paint("oak") fbox(10.4, 13.2, z0 + 0.12, 6.2, 8.8, 0.02);                                     // scale deck
    for (c = [[3, 3.0], [3, 15.5]]) {                                                              // baggage trucks
        paint("oak") fbox(c[0], c[1], z0 + 1.6, 9, 3.2, 0.25);
        paint("iron") for (x = [c[0] + 1.2, c[0] + 7.8], y = [c[1] - 0.05, c[1] + 3.1])
            translate([ft(x), ft(y), ft(z0 + 0.8)]) rotate([90, 0, 0]) cylinder(r = ft(0.8), h = ft(0.15), center = true, $fn = 20);
        paint("iron") fbox(c[0] - 2.5, c[1] + 1.5, z0 + 1.65, 2.5, 0.15, 0.15);                  // handle
    }
    paint("oak") { fbox(4, 4, z0 + 1.85, 3, 2, 1.8); fbox(7.5, 4.5, z0 + 1.85, 2.5, 1.6, 1.2);     // trunks on the truck
                   fbox(1.2, 20.5, z0, 3, 2, 2.2); fbox(1.2, 18.2, z0, 2.5, 1.8, 1.4); }
    lamp(8, 12, BCEIL, 3);  lamp(18, 18, BCEIL, 3);
}
// varnished wood lining in each window and door reveal, with a casing on the room side
module casing(w, z0, h) paint("wainscot") {
    difference() { translate([-ft(w / 2), ft(z0), -ft(1.0)]) cube([ft(w), ft(h), ft(0.98)]);
                   translate([-ft(w / 2 - 0.06), ft(z0 + 0.06), -ft(1.1)]) cube([ft(w - 0.12), ft(h - 0.12), ft(1.2)]); }
    difference() { translate([-ft(w / 2 + 0.35), ft(z0 - 0.3), -ft(1.07)]) cube([ft(w + 0.7), ft(h + 0.65), ft(0.07)]);
                   translate([-ft(w / 2), ft(z0), -ft(1.2)]) cube([ft(w), ft(h), ft(0.3)]); }
}
module casings(WINS, DOORS) {
    for (o = WINS) on_face(BLOCKS[o[5] == undef ? 0 : o[5]], o[0], o[1]) casing(o[2], o[4], o[3]);
    for (o = DOORS) if (!(o[4] == 2)) on_face(BLOCKS[o[5] == undef ? 0 : o[5]], o[0], o[1]) casing(o[2], FLOOR, o[3] + 1.3);
    for (f = BAYFACES) on_seg(f[0], f[1]) casing(f[2], SILL, WH);
}
module interior(WINS, DOORS) {
    casings(WINS, DOORS);
    for (r = ROOMS) lining(r, WINS, DOORS);
    bay_lining(WINS, DOORS);
    paint("chimney") for (f = FLUES) fbox(f[0], f[2], f[4], f[1] - f[0], f[3] - f[2], RCEIL + 0.5 - f[4]);
    waiting_room();
    smoking_room();
    office();
    toilets();
    baggage_room();
}

// ---- the depot -------------------------------------------------------------------
// Built with x = 0 at the WEST end, then mirrored: with the town side at y = 0 and the
// track side +y, the pavilion (east end) must sit at low x to read right from the track.
// Final model: x = 0 at the east end of the pavilion, building x = 30-128.
module shell(WINS, DOORS) {
    depot(blocks = BLOCKS, wins = WINS, doors = DOORS, plat = [-8, L + PL + 14, 13, 0.6]);
    stone_courses();
    pilasters();
    end_pilasters();
    office_bay();
    opening_details(BLOCKS[0], WINS, false);
    opening_details(BLOCKS[0], DOORS, true);
    steps(DOORS);
    if (!CUTAWAY) { roofs(); gutter(); }
    brackets();
    portico();
    if (!CUTAWAY) chimney(26.9, 12, 32.8, INTERIOR ? 14.5 : 4);             // boiler flue, west of the steep roof (inside: flue in the partition)
    if (!CUTAWAY) chimney(54.4, 12, PRESENT ? RIDGE_HI + 1.3 : 32.4, INTERIOR ? 14 : 4);   // on the ridge over the office (cut down by 2008)
    platform_curb();
    for (x = SIGN_X) name_board(x);
    if (!PRESENT && !CUTAWAY) signal_tower();
}
module edgerton() {
    WINS = PRESENT ? W1939 : W1907;  DOORS = PRESENT ? D1939 : D1907;
    if (INTERIOR) {
        difference() { shell(WINS, DOORS); color(COL_BRICK) { room_voids(); all_cuts(WINS, DOORS); } }   // colour only tints the cut faces in previews
        interior(WINS, DOORS);
    } else shell(WINS, DOORS);
}
translate([ft(L + PL), 0, 0]) mirror([1, 0, 0]) edgerton();
Customizer parameters (derived from the source; name, type, default, range or options):
SCALE: number, default 29
PRESENT: bool, default false
INTERIOR: bool, default true
CUTAWAY: bool, default false
COL_BRICK: string, default "#5B3A2E"
COL_STONE: string, default "#B8AB94"
COL_FOUND: string, default "#B8AB94"
COL_TRIM: string, default "#9A968C"
COL_ROOF: string, default "#5A5C5E"
COL_SASH: string, default "#4C5664"
COL_DOOR: string, default "#4C5664"
COL_PLAT: string, default "#8A4A3A"
FLOOR: number, default 1.2
R_HIGH: number, default 1
PLATE_HI: number, default 15.7
